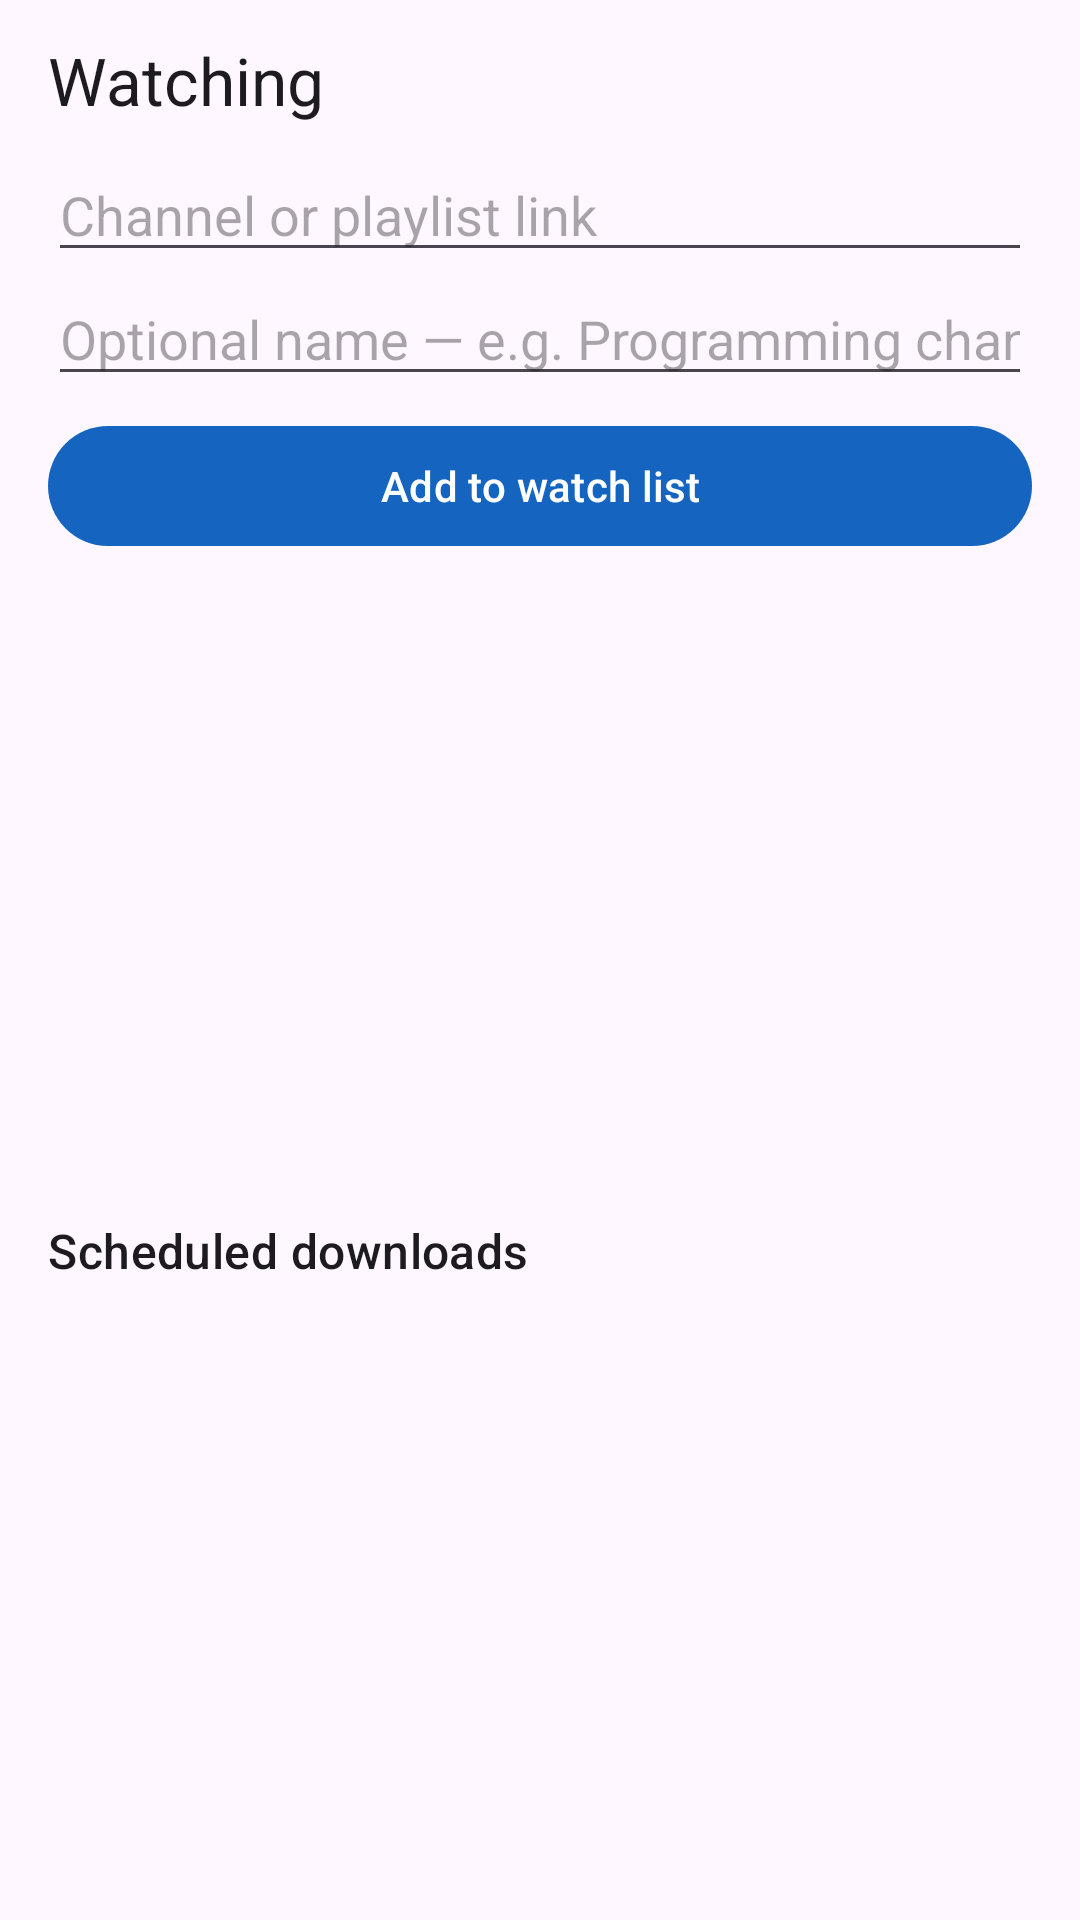

Here is an Android app screen rendered from its layout file. Give the layout XML and the strings, colors and styles it references.
<!-- AndroidManifest.xml: application theme Theme.VidLoader -->
<!-- res/layout/activity_watch.xml -->
<?xml version="1.0" encoding="utf-8"?>
<LinearLayout xmlns:android="http://schemas.android.com/apk/res/android"
    android:layout_width="match_parent"
    android:layout_height="match_parent"
    android:orientation="vertical">

    <TextView
        android:layout_width="match_parent"
        android:layout_height="wrap_content"
        android:paddingStart="16dp"
        android:paddingEnd="16dp"
        android:paddingTop="12dp"
        android:text="@string/watch_title"
        android:textAppearance="?attr/textAppearanceTitleLarge" />

    <LinearLayout
        android:layout_width="match_parent"
        android:layout_height="wrap_content"
        android:orientation="vertical"
        android:paddingStart="16dp"
        android:paddingEnd="16dp"
        android:paddingTop="8dp">

        <EditText
            android:id="@+id/watch_url_input"
            android:layout_width="match_parent"
            android:layout_height="wrap_content"
            android:hint="@string/watch_url_hint"
            android:inputType="textUri"
            android:maxLines="1" />

        <EditText
            android:id="@+id/watch_label_input"
            android:layout_width="match_parent"
            android:layout_height="wrap_content"
            android:hint="@string/watch_label_hint"
            android:inputType="text"
            android:maxLines="1" />

        <com.google.android.material.button.MaterialButton
            android:id="@+id/watch_add_button"
            android:layout_width="match_parent"
            android:layout_height="wrap_content"
            android:layout_marginTop="6dp"
            android:text="@string/watch_add" />

        <TextView
            android:id="@+id/watch_status"
            android:layout_width="match_parent"
            android:layout_height="wrap_content"
            android:layout_marginTop="4dp"
            android:textAppearance="?attr/textAppearanceBodySmall"
            android:visibility="gone" />
    </LinearLayout>

    <FrameLayout
        android:layout_width="match_parent"
        android:layout_height="0dp"
        android:layout_weight="1">

        <androidx.recyclerview.widget.RecyclerView
            android:id="@+id/watch_list"
            android:layout_width="match_parent"
            android:layout_height="match_parent"
            android:clipToPadding="false"
            android:padding="8dp" />

        <TextView
            android:id="@+id/watch_empty"
            android:layout_width="match_parent"
            android:layout_height="match_parent"
            android:gravity="center"
            android:padding="32dp"
            android:text="@string/watch_empty"
            android:textAppearance="?attr/textAppearanceBodyLarge"
            android:visibility="gone" />
    </FrameLayout>

    <TextView
        android:layout_width="match_parent"
        android:layout_height="wrap_content"
        android:paddingStart="16dp"
        android:paddingEnd="16dp"
        android:paddingTop="8dp"
        android:text="@string/scheduled_title"
        android:textAppearance="?attr/textAppearanceTitleMedium" />

    <FrameLayout
        android:layout_width="match_parent"
        android:layout_height="0dp"
        android:layout_weight="1">

        <androidx.recyclerview.widget.RecyclerView
            android:id="@+id/scheduled_list"
            android:layout_width="match_parent"
            android:layout_height="match_parent"
            android:clipToPadding="false"
            android:padding="8dp" />

        <TextView
            android:id="@+id/scheduled_empty"
            android:layout_width="match_parent"
            android:layout_height="match_parent"
            android:gravity="center"
            android:padding="32dp"
            android:text="@string/scheduled_empty"
            android:textAppearance="?attr/textAppearanceBodyLarge"
            android:visibility="gone" />
    </FrameLayout>
</LinearLayout>
<!-- resources referenced by this layout -->
<resources>
  <string name="scheduled_empty">No scheduled downloads</string>
  <string name="scheduled_title">Scheduled downloads</string>
  <string name="watch_add">Add to watch list</string>
  <string name="watch_empty">No channels or playlists being watched yet.\nAdd a link above and any new video published after that will be downloaded automatically.</string>
  <string name="watch_label_hint">Optional name — e.g. Programming channel</string>
  <string name="watch_title">Watching</string>
  <string name="watch_url_hint">Channel or playlist link</string>
  <style name="Theme.VidLoader" parent="Theme.Material3.DayNight.NoActionBar">
          <item name="colorPrimary">@color/primary</item>
          <item name="colorOnPrimary">#FFFFFF</item>
          <item name="colorPrimaryContainer">#BBDEFB</item>
          <item name="colorSecondary">@color/accent</item>
          <item name="android:statusBarColor">@color/primary_dark</item>
      </style>
  <color name="primary">#1565C0</color>
  <color name="accent">#FF8F00</color>
  <color name="primary_dark">#0D47A1</color>
</resources>
